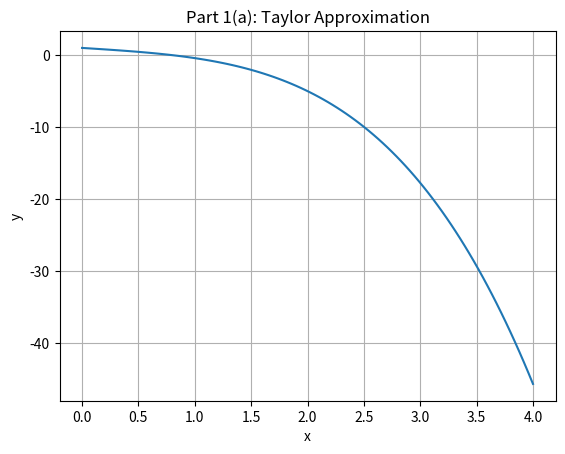
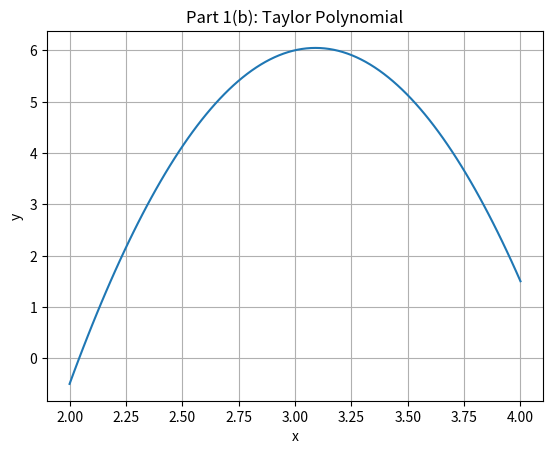
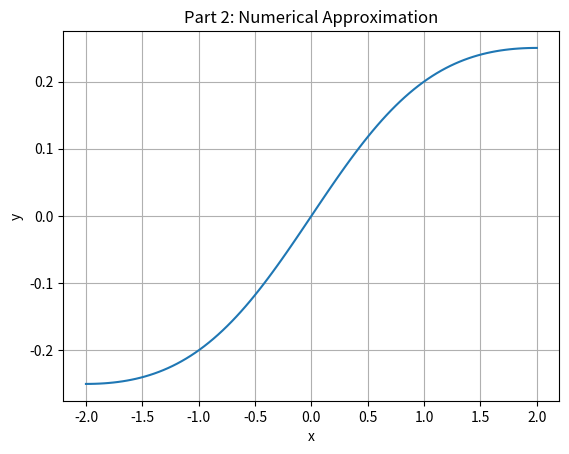
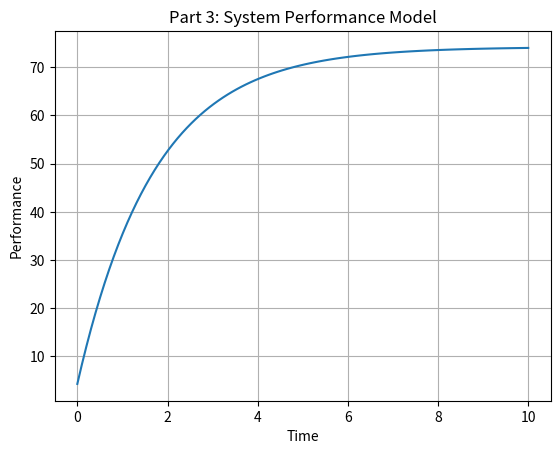

These charts were generated, in order, by the following Python code:
# Project 6 Numeric Computations with Taylor Polynomials CST-305
# Rodrigo Gomez
# Description: Taylor Polynomial methods for solving differential equations
# Packages numpy and matplotlib

import numpy as np
import matplotlib.pyplot as plt

# PART 1 (a)
def taylor_part1a(x):
    return 1 - x - (x**3)/3 - (x**4)/12

x_vals = np.linspace(0, 4, 100)
y_vals = taylor_part1a(x_vals)

plt.figure()
plt.plot(x_vals, y_vals)
plt.title("Part 1(a): Taylor Approximation")
plt.xlabel("x")
plt.ylabel("y")
plt.grid()
plt.show()
print("Value at x = 3.5:", round(taylor_part1a(3.5), 2))


# PART 1 (b)
def taylor_part1b(x):
    return 6 + (x - 3) - (11/2)*(x - 3)**2

x_vals = np.linspace(2, 4, 100)
y_vals = taylor_part1b(x_vals)

plt.figure()
plt.plot(x_vals, y_vals)
plt.title("Part 1(b): Taylor Polynomial")
plt.xlabel("x")
plt.ylabel("y")
plt.grid()
plt.show()


# PART 2
def numerical_part2(x):
    return x / (x**2 + 4)
x_vals = np.linspace(-2, 2, 100)
y_vals = numerical_part2(x_vals)
plt.figure()
plt.plot(x_vals, y_vals)
plt.title("Part 2: Numerical Approximation")
plt.xlabel("x")
plt.ylabel("y")
plt.grid()
plt.show()


# PART 3
def performance(t, P):
    return 42.75 - 0.576 * P

t_vals = np.linspace(0, 10, 100)
P_vals = []
P = 0  # initial condition

for t in t_vals:
    P = P + 0.1 * performance(t, P)  # Euler method
    P_vals.append(P)

plt.figure()
plt.plot(t_vals, P_vals)
plt.title("Part 3: System Performance Model")
plt.xlabel("Time")
plt.ylabel("Performance")
plt.grid()
plt.show()
